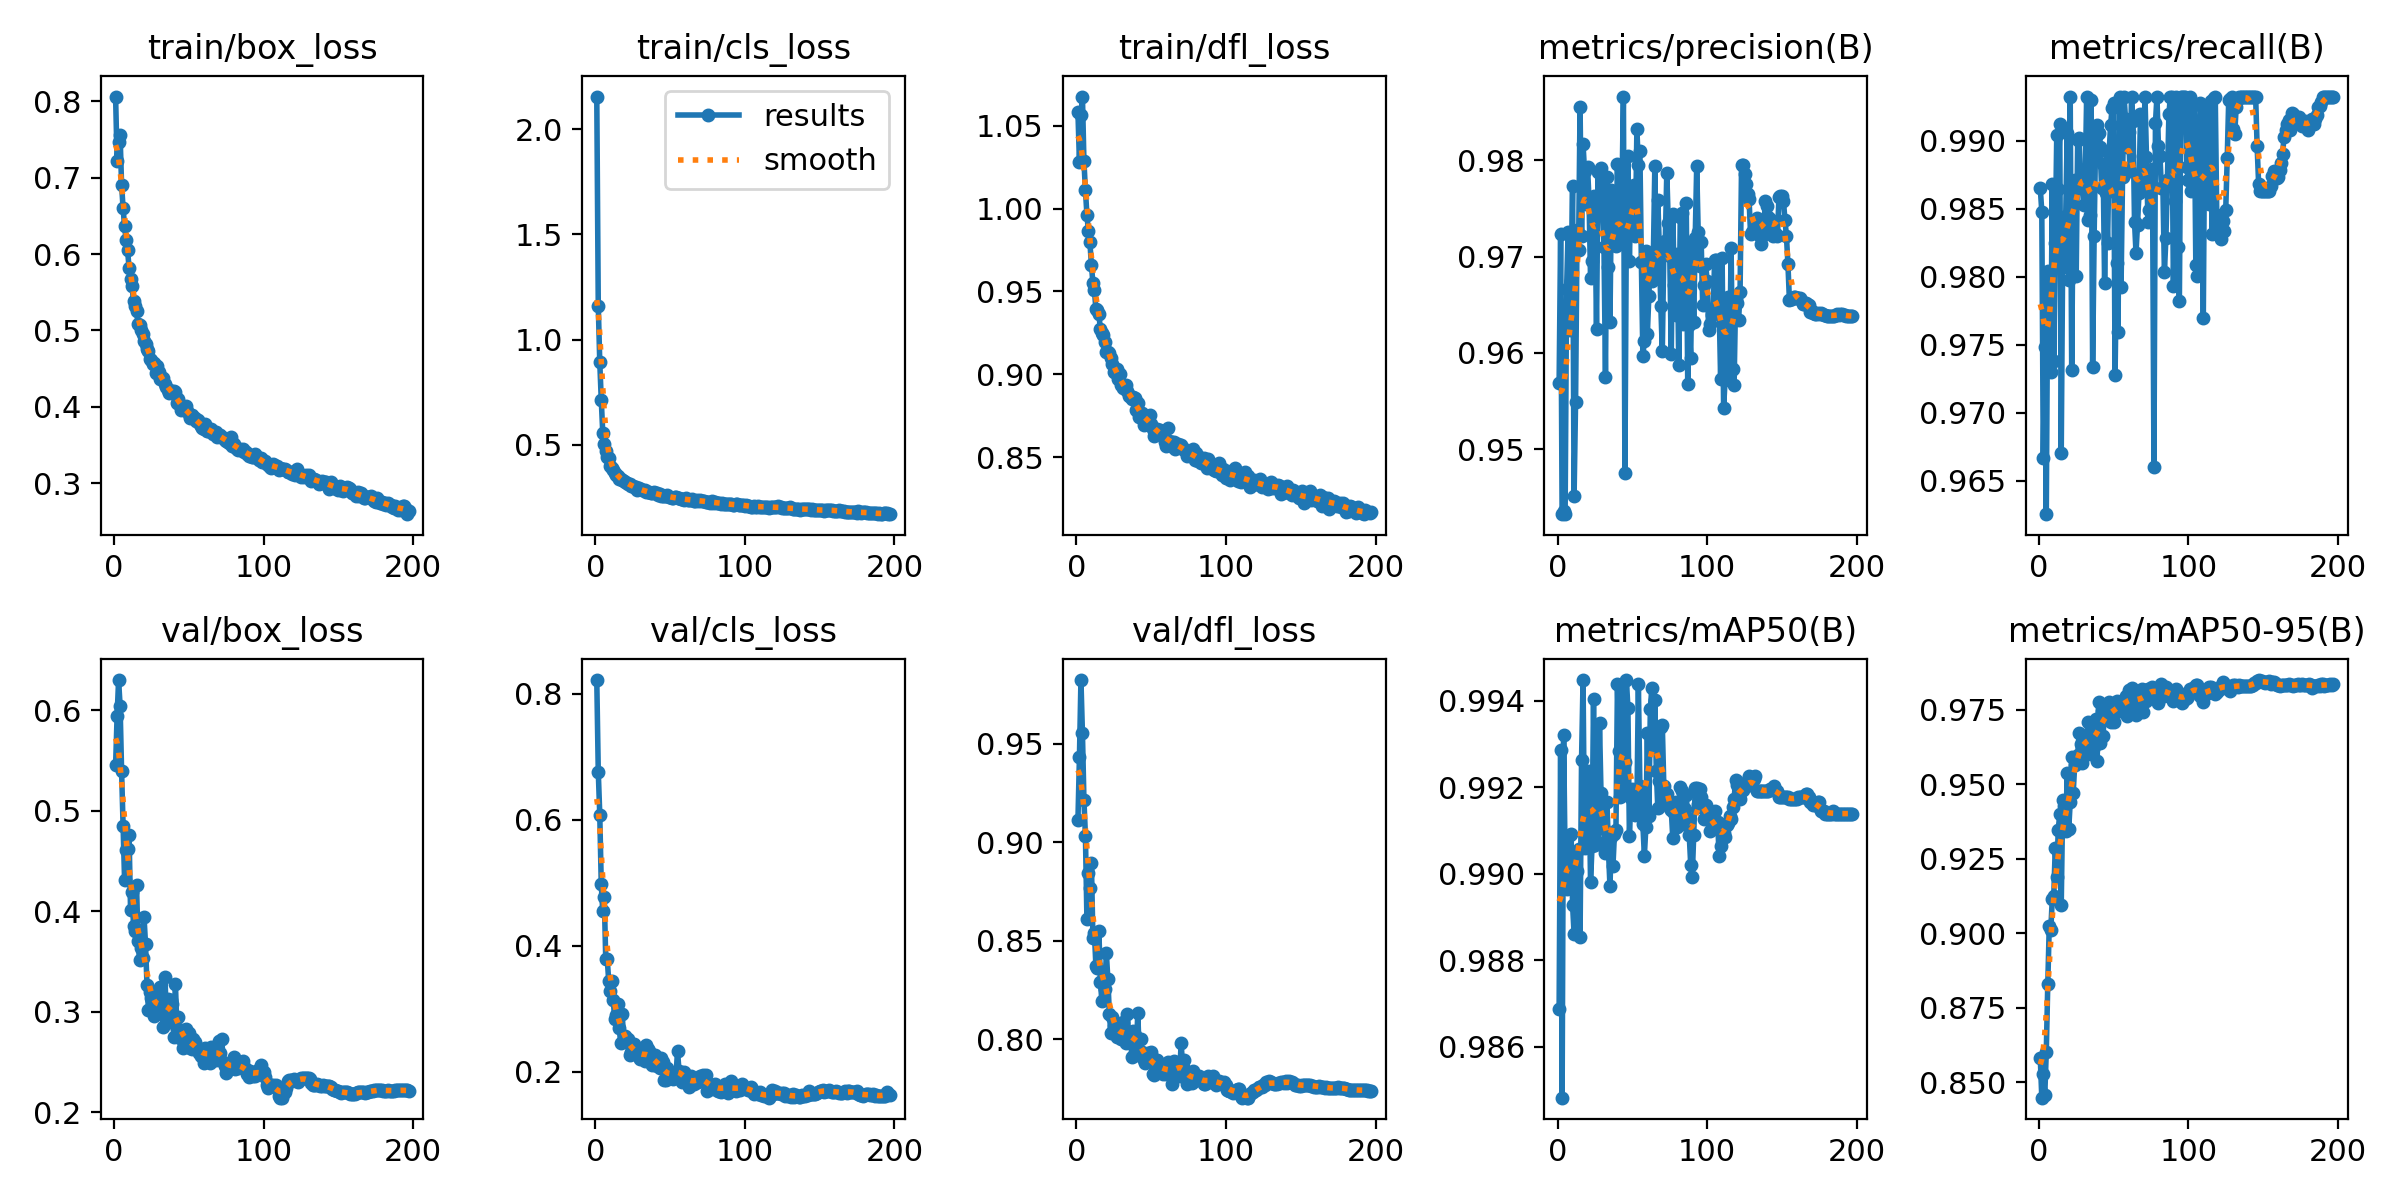

Data behind this chart, as committed beside it:
epoch, time, train/box_loss, train/cls_loss, train/dfl_loss, metrics/precision(B), metrics/recall(B), metrics/mAP50(B), metrics/mAP50-95(B), val/box_loss, val/cls_loss, val/dfl_loss, lr/pg0, lr/pg1, lr/pg2
1, 74.99, 0.8064, 2.156, 1.058, 0.9569, 0.9865, 0.9869, 0.8579, 0.5453, 0.8217, 0.9114, 0.003325, 0.003325, 0.003325
2, 138.4, 0.722, 1.161, 1.028, 0.9724, 0.9848, 0.9929, 0.8448, 0.5941, 0.6764, 0.9435, 0.006636, 0.006636, 0.006636
3, 200.1, 0.7473, 0.8929, 1.056, 0.9433, 0.9667, 0.9848, 0.8528, 0.6303, 0.6083, 0.9824, 0.009926, 0.009926, 0.009926
4, 262.2, 0.7558, 0.7135, 1.068, 0.9436, 0.9748, 0.9932, 0.8457, 0.6048, 0.4979, 0.9555, 0.009901, 0.009901, 0.009901
5, 324.4, 0.6911, 0.5563, 1.028, 0.9433, 0.9625, 0.9903, 0.8602, 0.54, 0.4546, 0.9216, 0.009868, 0.009868, 0.009868
6, 387.1, 0.6604, 0.5014, 1.011, 0.9666, 0.9804, 0.9896, 0.8829, 0.485, 0.4782, 0.9034, 0.009835, 0.009835, 0.009835
7, 451.3, 0.6364, 0.4678, 0.9963, 0.9726, 0.9781, 0.9904, 0.9025, 0.4314, 0.3787, 0.8611, 0.009802, 0.009802, 0.009802
8, 516.3, 0.6189, 0.443, 0.9862, 0.9624, 0.973, 0.9909, 0.901, 0.4613, 0.3789, 0.8842, 0.009769, 0.009769, 0.009769
9, 576.7, 0.605, 0.436, 0.9797, 0.9675, 0.9868, 0.9909, 0.9113, 0.4618, 0.344, 0.8768, 0.009736, 0.009736, 0.009736
10, 635, 0.5822, 0.3987, 0.9659, 0.9774, 0.9738, 0.9893, 0.9124, 0.4762, 0.3289, 0.8894, 0.009703, 0.009703, 0.009703
11, 693.6, 0.5674, 0.3895, 0.9552, 0.9451, 0.9825, 0.9886, 0.9287, 0.4013, 0.3441, 0.8515, 0.00967, 0.00967, 0.00967
12, 752.7, 0.5581, 0.3802, 0.9509, 0.9549, 0.9904, 0.9905, 0.9188, 0.419, 0.3147, 0.8542, 0.009637, 0.009637, 0.009637
13, 813.8, 0.538, 0.3642, 0.9393, 0.9727, 0.9864, 0.9901, 0.9347, 0.3857, 0.2835, 0.8373, 0.009604, 0.009604, 0.009604
14, 872.4, 0.5319, 0.3549, 0.9389, 0.9707, 0.9912, 0.9906, 0.9398, 0.38, 0.2902, 0.836, 0.009571, 0.009571, 0.009571
15, 932.4, 0.5254, 0.3523, 0.9363, 0.9855, 0.967, 0.9885, 0.9094, 0.4259, 0.308, 0.8552, 0.009538, 0.009538, 0.009538
16, 992.7, 0.509, 0.3378, 0.9271, 0.9721, 0.982, 0.9926, 0.9445, 0.3704, 0.2696, 0.8291, 0.009505, 0.009505, 0.009505
17, 1052, 0.5067, 0.3347, 0.9251, 0.9817, 0.9807, 0.9945, 0.9425, 0.3513, 0.2454, 0.8197, 0.009472, 0.009472, 0.009472
18, 1111, 0.5002, 0.3314, 0.924, 0.9789, 0.9845, 0.9906, 0.9342, 0.3639, 0.2924, 0.8299, 0.009439, 0.009439, 0.009439
19, 1172, 0.4952, 0.3272, 0.9196, 0.9755, 0.9906, 0.991, 0.9537, 0.3533, 0.2496, 0.8253, 0.009406, 0.009406, 0.009406
20, 1232, 0.486, 0.323, 0.9135, 0.9793, 0.9797, 0.9912, 0.9348, 0.3947, 0.2569, 0.8437, 0.009373, 0.009373, 0.009373
21, 1292, 0.4825, 0.3162, 0.9134, 0.9759, 0.9932, 0.9924, 0.9439, 0.3676, 0.248, 0.8306, 0.00934, 0.00934, 0.00934
22, 1351, 0.4751, 0.3109, 0.9129, 0.9678, 0.9731, 0.9898, 0.9591, 0.3268, 0.2528, 0.8131, 0.009307, 0.009307, 0.009307
23, 1413, 0.4737, 0.3116, 0.9101, 0.9695, 0.9866, 0.9906, 0.947, 0.3014, 0.2269, 0.8031, 0.009274, 0.009274, 0.009274
24, 1476, 0.4626, 0.3045, 0.9061, 0.9763, 0.9871, 0.994, 0.9564, 0.3193, 0.2322, 0.8116, 0.009241, 0.009241, 0.009241
25, 1547, 0.4613, 0.3015, 0.9015, 0.9749, 0.98, 0.9907, 0.9577, 0.3142, 0.2388, 0.8066, 0.009208, 0.009208, 0.009208
26, 1613, 0.4554, 0.3004, 0.9016, 0.9625, 0.99, 0.991, 0.9598, 0.3134, 0.2437, 0.8066, 0.009175, 0.009175, 0.009175
27, 1674, 0.4577, 0.2971, 0.9034, 0.9788, 0.9902, 0.9907, 0.9671, 0.2959, 0.2323, 0.8014, 0.009142, 0.009142, 0.009142
28, 1738, 0.4438, 0.2862, 0.897, 0.9753, 0.9865, 0.9935, 0.9634, 0.31, 0.2331, 0.8026, 0.009109, 0.009109, 0.009109
29, 1806, 0.4533, 0.2933, 0.9001, 0.9792, 0.9866, 0.9919, 0.957, 0.3064, 0.2233, 0.8035, 0.009076, 0.009076, 0.009076
30, 1874, 0.4457, 0.2871, 0.8938, 0.9753, 0.9853, 0.9911, 0.9652, 0.3015, 0.2207, 0.8003, 0.009043, 0.009043, 0.009043
31, 1941, 0.4369, 0.2833, 0.8919, 0.971, 0.9868, 0.991, 0.9633, 0.3251, 0.2265, 0.8087, 0.00901, 0.00901, 0.00901
32, 2008, 0.4379, 0.2826, 0.8931, 0.9575, 0.9932, 0.9905, 0.966, 0.3027, 0.2293, 0.8023, 0.008977, 0.008977, 0.008977
33, 2072, 0.4376, 0.2824, 0.8937, 0.9783, 0.9842, 0.9917, 0.971, 0.2853, 0.2166, 0.7979, 0.008944, 0.008944, 0.008944
34, 2133, 0.4299, 0.2763, 0.89, 0.9689, 0.9845, 0.9905, 0.9601, 0.335, 0.2432, 0.8128, 0.008911, 0.008911, 0.008911
35, 2194, 0.4255, 0.2742, 0.8868, 0.9633, 0.993, 0.9897, 0.9668, 0.2926, 0.2356, 0.8009, 0.008878, 0.008878, 0.008878
36, 2255, 0.4214, 0.2734, 0.8868, 0.977, 0.9733, 0.9908, 0.9617, 0.3125, 0.2326, 0.8037, 0.008845, 0.008845, 0.008845
37, 2316, 0.4181, 0.2705, 0.8852, 0.9712, 0.983, 0.9902, 0.9627, 0.2901, 0.217, 0.7911, 0.008812, 0.008812, 0.008812
38, 2378, 0.4213, 0.2706, 0.8865, 0.9742, 0.9903, 0.9909, 0.9719, 0.3122, 0.211, 0.8043, 0.008779, 0.008779, 0.008779
39, 2438, 0.4211, 0.2754, 0.886, 0.9711, 0.9911, 0.991, 0.9579, 0.3078, 0.2243, 0.8023, 0.008746, 0.008746, 0.008746
40, 2499, 0.4205, 0.2683, 0.8783, 0.9796, 0.9905, 0.9944, 0.9777, 0.2754, 0.2275, 0.7921, 0.008713, 0.008713, 0.008713
41, 2559, 0.4194, 0.2702, 0.8828, 0.9714, 0.9896, 0.9928, 0.9638, 0.3282, 0.21, 0.8133, 0.00868, 0.00868, 0.00868
42, 2620, 0.4051, 0.2617, 0.8742, 0.9714, 0.9865, 0.9918, 0.9744, 0.2834, 0.2107, 0.7928, 0.008647, 0.008647, 0.008647
43, 2681, 0.4102, 0.2638, 0.8751, 0.9766, 0.9883, 0.9944, 0.9662, 0.2952, 0.2066, 0.8, 0.008614, 0.008614, 0.008614
44, 2743, 0.4029, 0.256, 0.8764, 0.9866, 0.9795, 0.9918, 0.9764, 0.2736, 0.2217, 0.7933, 0.008581, 0.008581, 0.008581
45, 2803, 0.396, 0.2546, 0.8692, 0.9475, 0.9861, 0.9926, 0.9742, 0.2817, 0.2161, 0.7894, 0.008548, 0.008548, 0.008548
46, 2864, 0.3968, 0.257, 0.8747, 0.9744, 0.9825, 0.9945, 0.9714, 0.2645, 0.1871, 0.7882, 0.008515, 0.008515, 0.008515
47, 2925, 0.3986, 0.257, 0.8739, 0.9805, 0.989, 0.9938, 0.9776, 0.269, 0.1869, 0.7908, 0.008482, 0.008482, 0.008482
48, 2986, 0.4011, 0.2609, 0.8739, 0.9696, 0.9911, 0.9909, 0.9707, 0.2829, 0.2064, 0.793, 0.008449, 0.008449, 0.008449
49, 3046, 0.3939, 0.2521, 0.8756, 0.9768, 0.9924, 0.9918, 0.9756, 0.2672, 0.1953, 0.7919, 0.008416, 0.008416, 0.008416
50, 3108, 0.3909, 0.2512, 0.8698, 0.9728, 0.9928, 0.9919, 0.9709, 0.2789, 0.1923, 0.7938, 0.008383, 0.008383, 0.008383
51, 3168, 0.3851, 0.2479, 0.8672, 0.9775, 0.9728, 0.9915, 0.9763, 0.2637, 0.1974, 0.7825, 0.00835, 0.00835, 0.00835
52, 3234, 0.389, 0.2461, 0.8627, 0.9721, 0.981, 0.9914, 0.978, 0.2635, 0.1883, 0.7817, 0.008317, 0.008317, 0.008317
53, 3301, 0.3859, 0.2486, 0.8647, 0.9832, 0.976, 0.9915, 0.9761, 0.2726, 0.198, 0.7893, 0.008284, 0.008284, 0.008284
54, 3367, 0.385, 0.2488, 0.8668, 0.9795, 0.9932, 0.9944, 0.9745, 0.2701, 0.1944, 0.7898, 0.008251, 0.008251, 0.008251
55, 3434, 0.3814, 0.244, 0.8657, 0.981, 0.9792, 0.992, 0.9766, 0.2657, 0.2331, 0.7877, 0.008218, 0.008218, 0.008218
56, 3502, 0.3827, 0.2461, 0.8665, 0.9695, 0.9873, 0.992, 0.9776, 0.2619, 0.2014, 0.7845, 0.008185, 0.008185, 0.008185
57, 3571, 0.3785, 0.2421, 0.8639, 0.9597, 0.9932, 0.9911, 0.9761, 0.2594, 0.1928, 0.7858, 0.008152, 0.008152, 0.008152
58, 3634, 0.3744, 0.2403, 0.864, 0.9612, 0.9916, 0.9904, 0.9794, 0.2556, 0.1846, 0.7822, 0.008119, 0.008119, 0.008119
59, 3695, 0.3721, 0.238, 0.8591, 0.9705, 0.9896, 0.9911, 0.9729, 0.2622, 0.2001, 0.7858, 0.008086, 0.008086, 0.008086
60, 3756, 0.3712, 0.239, 0.8569, 0.962, 0.9907, 0.9932, 0.9815, 0.2495, 0.1908, 0.7824, 0.008053, 0.008053, 0.008053
... 137 more rows
